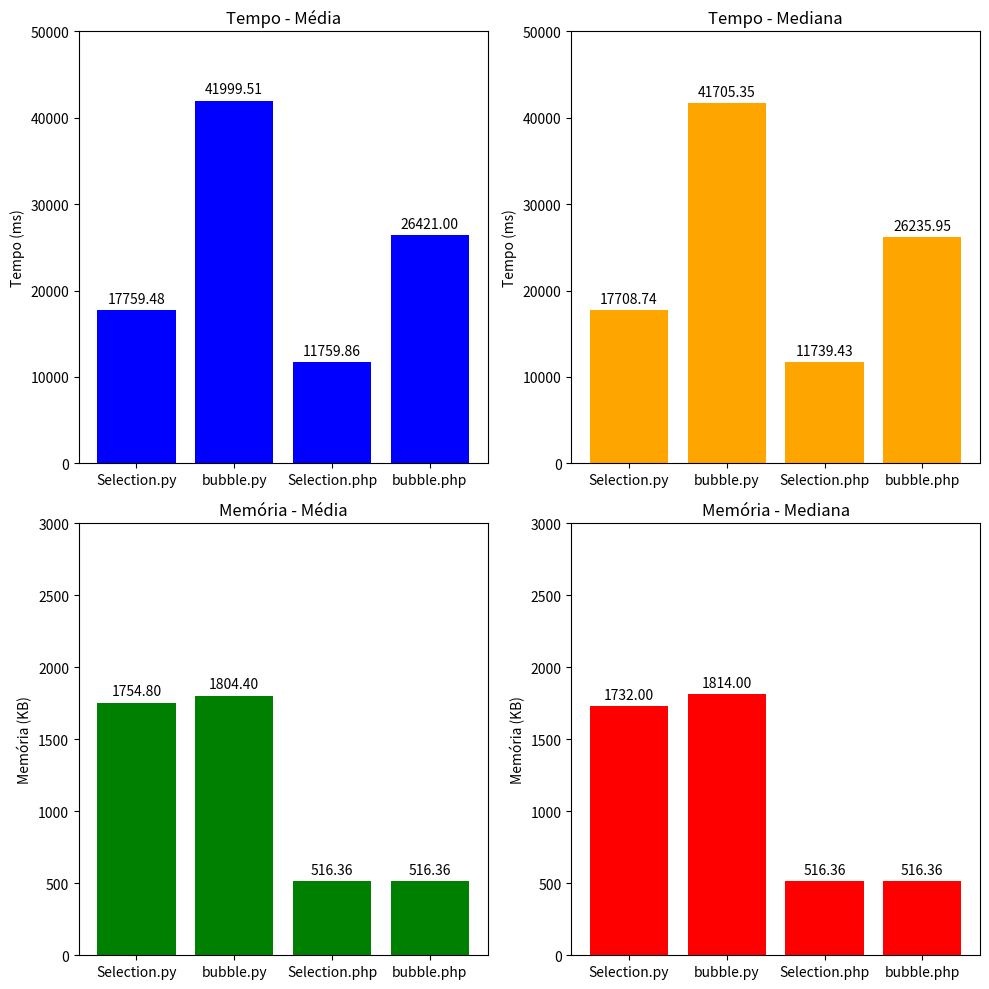

The matplotlib source for this figure:
import matplotlib.pyplot as plt

valores = [
    [17759.48, 41999.51, 11759.86, 26421.004],
    [17708.74, 41705.35, 11739.43, 26235.95],
    [1754.8, 1804.4, 516.36, 516.36],
    [1732.0, 1814.0, 516.36, 516.36]
]
rotulos = ["Selection.py", "bubble.py", "Selection.php", "bubble.php"]
cores = ["blue", "orange", "green", "red"]
ylabels = ["Tempo (ms)", "Tempo (ms)", "Memória (KB)", "Memória (KB)"]
titulos = ["Tempo - Média","Tempo - Mediana","Memória - Média","Memória - Mediana"]

fig, axs = plt.subplots(2, 2, figsize=(10, 10))

for i, (valores_graf, cor, ylabel, titulo) in enumerate(zip(valores, cores, ylabels, titulos)):
    barras = axs[i // 2, i % 2].bar(rotulos, valores_graf, color=cor)
    axs[i // 2, i % 2].set_ylabel(ylabel)
    axs[i // 2, i % 2].set_title(titulo)

    if ylabel == "Tempo (ms)":
        axs[i // 2, i % 2].set_ylim([0, 50000])
    elif ylabel == "Memória (KB)":
        axs[i // 2, i % 2].set_ylim([0, 3000])

    for barra in barras:
        altura = barra.get_height()
        axs[i // 2, i % 2].annotate(f'{altura:.2f}', xy=(barra.get_x() + barra.get_width() / 2, altura),
                    xytext=(0, 3), textcoords="offset points",
                    ha='center', va='bottom')

plt.tight_layout()
plt.savefig('a.png')
plt.show()